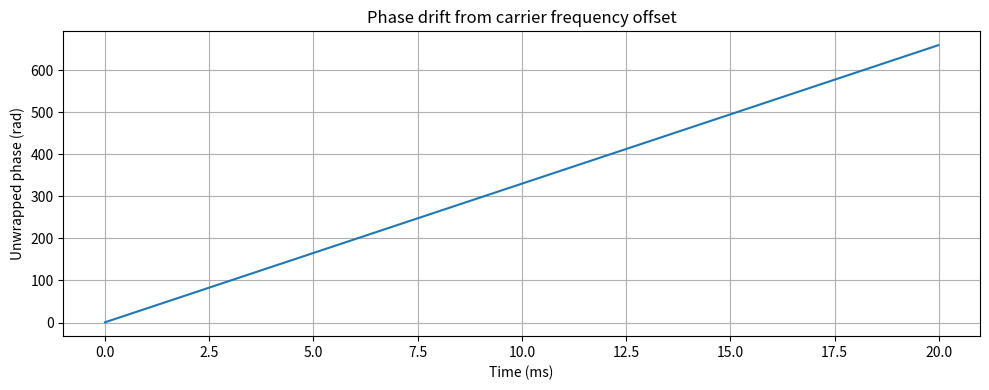

The matplotlib source for this figure:

import numpy as np
import matplotlib.pyplot as plt

fs = 100_000
f_offset = 250
duration = 0.02

t = np.arange(int(fs * duration)) / fs
tx = np.exp(1j * 2 * np.pi * 5_000 * t)
rx = tx * np.exp(1j * (2 * np.pi * f_offset * t + 0.5))

plt.figure(figsize=(10, 4))
plt.plot(t * 1000, np.unwrap(np.angle(rx)))
plt.xlabel("Time (ms)")
plt.ylabel("Unwrapped phase (rad)")
plt.title("Phase drift from carrier frequency offset")
plt.grid(True)
plt.tight_layout()
plt.show()

# Estimate the offset from consecutive phase differences
phase_step = np.angle(rx[1:] * np.conj(rx[:-1]))
estimated_offset = np.mean(phase_step) * fs / (2 * np.pi)

print(f"True frequency offset: {f_offset} Hz")
print(f"Estimated frequency offset: {estimated_offset:.2f} Hz")
